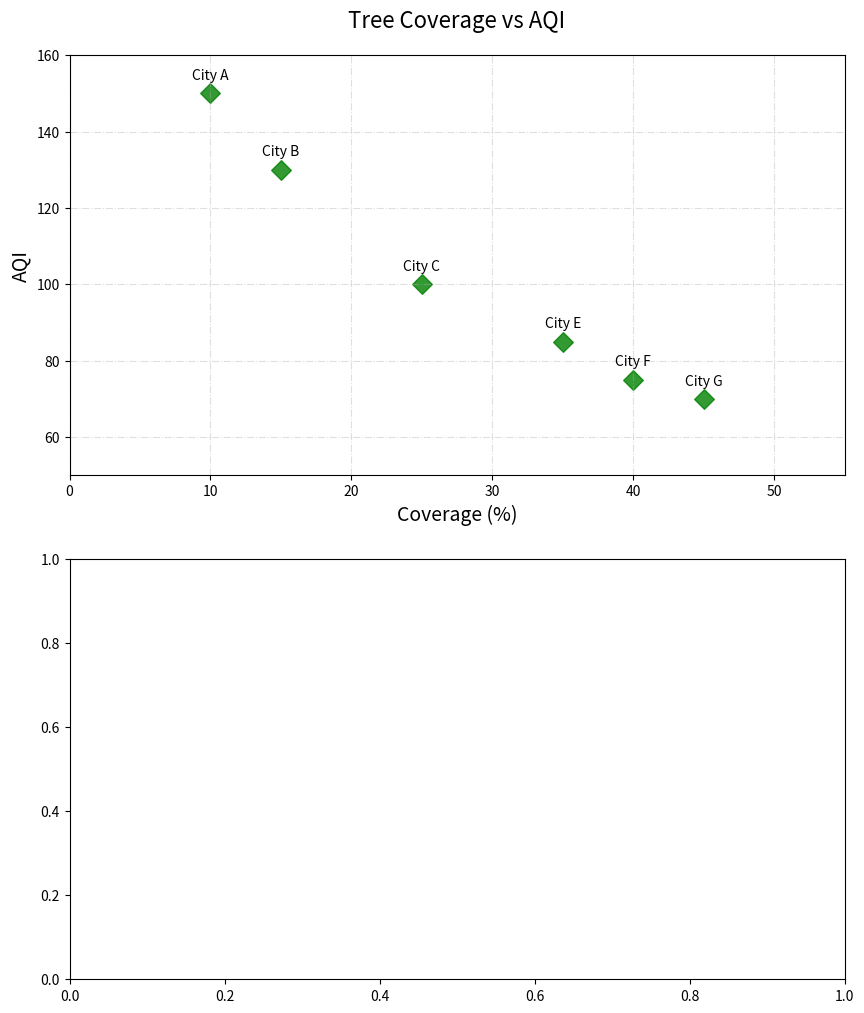

Write Python code to recreate this figure. (Note: this script raises an exception after producing the figure.)
import matplotlib.pyplot as plt
import numpy as np

cities = ["City A", "City B", "City C", "City E", "City F", "City G"]
tree_coverage = np.array([10, 15, 25, 35, 40, 45])
AQI_levels = np.array([150, 130, 100, 85, 75, 70])

temperature_trends = {
    "City A": [5, 15, 25, 10],
    "City B": [8, 18, 28, 12],
    "City C": [10, 20, 30, 15],
    "City E": [14, 24, 34, 19],
    "City F": [16, 26, 36, 21],
    "City G": [18, 28, 38, 23]
}

fig, (ax1, ax2) = plt.subplots(2, 1, figsize=(10, 12))

# Scatter plot with varied marker types and without borders
ax1.scatter(tree_coverage, AQI_levels, c='g', s=100, alpha=0.8, marker='D')

for i, txt in enumerate(cities):
    ax1.annotate(txt,
                 (tree_coverage[i], AQI_levels[i]), 
                 textcoords="offset points", 
                 xytext=(0, 10), 
                 ha='center', 
                 fontsize=10)

ax1.set_title("Tree Coverage vs AQI", fontsize=16, pad=20)
ax1.set_xlabel("Coverage (%)", fontsize=14)
ax1.set_ylabel("AQI", fontsize=14)
ax1.grid(True, linestyle='-.', alpha=0.4)
ax1.set_xlim(0, 55)
ax1.set_ylim(50, 160)

# Line plot with varied styles
line_styles = ['-', '--', '-.', ':', '-', '--']

for city, color, style in zip(cities, colors, line_styles):
    temperatures = temperature_trends[city]
    quarters = ['W', 'Sp', 'Su', 'A']
    ax2.plot(quarters, temperatures, marker='*', linestyle=style, label=city, color=color)

ax2.set_title("City Temp Trends", fontsize=16, pad=20)
ax2.set_xlabel("Season", fontsize=14)
ax2.set_ylabel("Temp (°C)", fontsize=14)
ax2.grid(True, linestyle='-.', alpha=0.4)
ax2.legend(title='City', loc='lower right')

plt.tight_layout()
plt.show()
